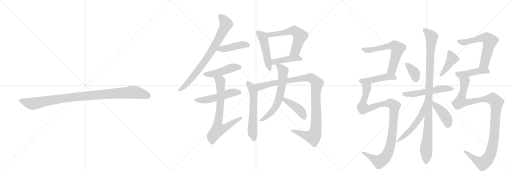
t = 0.00 s
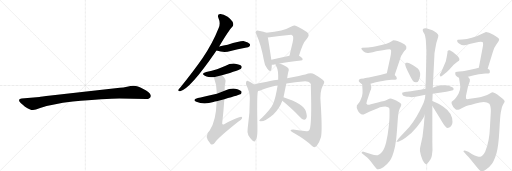
t = 3.87 s
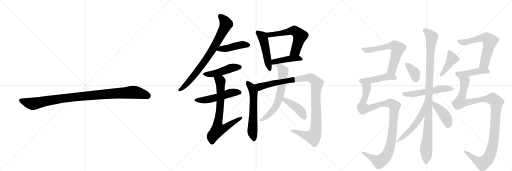
t = 7.75 s
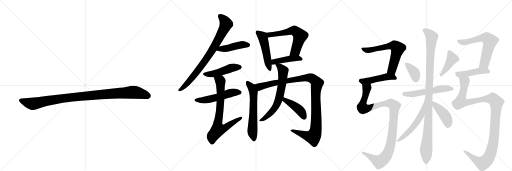
t = 11.62 s
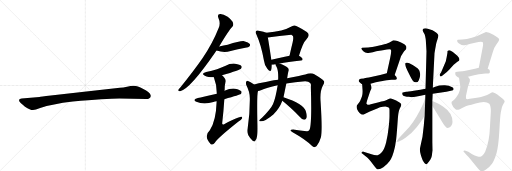
t = 15.49 s
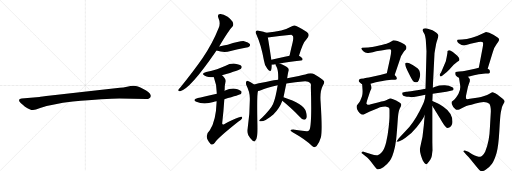
t = 19.36 s

The animated SVG that drew these frames (rendered in a browser with its animation timeline set to each time). Animation: 25 CSS @keyframes rules; one cycle of 19.36 s.

<svg version="1.1" viewBox="0 0 3072 1024" xmlns="http://www.w3.org/2000/svg">
  <g stroke="lightgray" stroke-dasharray="1,1" stroke-width="1" transform="scale(4, 4)">
    <line x1="0" y1="0" x2="256" y2="256"></line>
    <line x1="256" y1="0" x2="0" y2="256"></line>
    <line x1="128" y1="0" x2="128" y2="256"></line>
    <line x1="0" y1="128" x2="256" y2="128"></line>
    <line x1="256" y1="0" x2="512" y2="256"></line>
    <line x1="512" y1="0" x2="256" y2="256"></line>
    <line x1="384" y1="0" x2="384" y2="256"></line>
    <line x1="256" y1="128" x2="512" y2="128"></line>
    <line x1="512" y1="0" x2="768" y2="256"></line>
    <line x1="768" y1="0" x2="512" y2="256"></line>
    <line x1="640" y1="0" x2="640" y2="256"></line>
    <line x1="512" y1="128" x2="768" y2="128"></line>
  </g>
<g transform="scale(1, -1) translate(0, -850)">
   <style type="text/css">
    @keyframes keyframes0 {
      from {
       stroke: black;
       stroke-dashoffset: 1030;
       stroke-width: 128;
       }
       77% {
       animation-timing-function: step-end;
       stroke: black;
       stroke-dashoffset: 0;
       stroke-width: 128;
       }
       to {
       stroke: black;
       stroke-width: 1024;
       }
       }
       #make-me-a-hanzi-animation-0 {
         animation: keyframes0 1.088216s both;
         animation-delay: 0.000000s;
         animation-timing-function: linear;
       }
    @keyframes keyframes1 {
      from {
       stroke: black;
       stroke-dashoffset: 803;
       stroke-width: 128;
       }
       72% {
       animation-timing-function: step-end;
       stroke: black;
       stroke-dashoffset: 0;
       stroke-width: 128;
       }
       to {
       stroke: black;
       stroke-width: 1024;
       }
       }
       #make-me-a-hanzi-animation-1 {
         animation: keyframes1 0.903483s both;
         animation-delay: 1.088216s;
         animation-timing-function: linear;
       }
    @keyframes keyframes2 {
      from {
       stroke: black;
       stroke-dashoffset: 440;
       stroke-width: 128;
       }
       59% {
       animation-timing-function: step-end;
       stroke: black;
       stroke-dashoffset: 0;
       stroke-width: 128;
       }
       to {
       stroke: black;
       stroke-width: 1024;
       }
       }
       #make-me-a-hanzi-animation-2 {
         animation: keyframes2 0.608073s both;
         animation-delay: 1.991699s;
         animation-timing-function: linear;
       }
    @keyframes keyframes3 {
      from {
       stroke: black;
       stroke-dashoffset: 470;
       stroke-width: 128;
       }
       60% {
       animation-timing-function: step-end;
       stroke: black;
       stroke-dashoffset: 0;
       stroke-width: 128;
       }
       to {
       stroke: black;
       stroke-width: 1024;
       }
       }
       #make-me-a-hanzi-animation-3 {
         animation: keyframes3 0.632487s both;
         animation-delay: 2.599772s;
         animation-timing-function: linear;
       }
    @keyframes keyframes4 {
      from {
       stroke: black;
       stroke-dashoffset: 522;
       stroke-width: 128;
       }
       63% {
       animation-timing-function: step-end;
       stroke: black;
       stroke-dashoffset: 0;
       stroke-width: 128;
       }
       to {
       stroke: black;
       stroke-width: 1024;
       }
       }
       #make-me-a-hanzi-animation-4 {
         animation: keyframes4 0.674805s both;
         animation-delay: 3.232259s;
         animation-timing-function: linear;
       }
    @keyframes keyframes5 {
      from {
       stroke: black;
       stroke-dashoffset: 736;
       stroke-width: 128;
       }
       71% {
       animation-timing-function: step-end;
       stroke: black;
       stroke-dashoffset: 0;
       stroke-width: 128;
       }
       to {
       stroke: black;
       stroke-width: 1024;
       }
       }
       #make-me-a-hanzi-animation-5 {
         animation: keyframes5 0.848958s both;
         animation-delay: 3.907064s;
         animation-timing-function: linear;
       }
    @keyframes keyframes6 {
      from {
       stroke: black;
       stroke-dashoffset: 494;
       stroke-width: 128;
       }
       62% {
       animation-timing-function: step-end;
       stroke: black;
       stroke-dashoffset: 0;
       stroke-width: 128;
       }
       to {
       stroke: black;
       stroke-width: 1024;
       }
       }
       #make-me-a-hanzi-animation-6 {
         animation: keyframes6 0.652018s both;
         animation-delay: 4.756022s;
         animation-timing-function: linear;
       }
    @keyframes keyframes7 {
      from {
       stroke: black;
       stroke-dashoffset: 598;
       stroke-width: 128;
       }
       66% {
       animation-timing-function: step-end;
       stroke: black;
       stroke-dashoffset: 0;
       stroke-width: 128;
       }
       to {
       stroke: black;
       stroke-width: 1024;
       }
       }
       #make-me-a-hanzi-animation-7 {
         animation: keyframes7 0.736654s both;
         animation-delay: 5.408040s;
         animation-timing-function: linear;
       }
    @keyframes keyframes8 {
      from {
       stroke: black;
       stroke-dashoffset: 434;
       stroke-width: 128;
       }
       59% {
       animation-timing-function: step-end;
       stroke: black;
       stroke-dashoffset: 0;
       stroke-width: 128;
       }
       to {
       stroke: black;
       stroke-width: 1024;
       }
       }
       #make-me-a-hanzi-animation-8 {
         animation: keyframes8 0.603190s both;
         animation-delay: 6.144694s;
         animation-timing-function: linear;
       }
    @keyframes keyframes9 {
      from {
       stroke: black;
       stroke-dashoffset: 614;
       stroke-width: 128;
       }
       67% {
       animation-timing-function: step-end;
       stroke: black;
       stroke-dashoffset: 0;
       stroke-width: 128;
       }
       to {
       stroke: black;
       stroke-width: 1024;
       }
       }
       #make-me-a-hanzi-animation-9 {
         animation: keyframes9 0.749674s both;
         animation-delay: 6.747884s;
         animation-timing-function: linear;
       }
    @keyframes keyframes10 {
      from {
       stroke: black;
       stroke-dashoffset: 1102;
       stroke-width: 128;
       }
       78% {
       animation-timing-function: step-end;
       stroke: black;
       stroke-dashoffset: 0;
       stroke-width: 128;
       }
       to {
       stroke: black;
       stroke-width: 1024;
       }
       }
       #make-me-a-hanzi-animation-10 {
         animation: keyframes10 1.146810s both;
         animation-delay: 7.497559s;
         animation-timing-function: linear;
       }
    @keyframes keyframes11 {
      from {
       stroke: black;
       stroke-dashoffset: 654;
       stroke-width: 128;
       }
       68% {
       animation-timing-function: step-end;
       stroke: black;
       stroke-dashoffset: 0;
       stroke-width: 128;
       }
       to {
       stroke: black;
       stroke-width: 1024;
       }
       }
       #make-me-a-hanzi-animation-11 {
         animation: keyframes11 0.782227s both;
         animation-delay: 8.644368s;
         animation-timing-function: linear;
       }
    @keyframes keyframes12 {
      from {
       stroke: black;
       stroke-dashoffset: 416;
       stroke-width: 128;
       }
       58% {
       animation-timing-function: step-end;
       stroke: black;
       stroke-dashoffset: 0;
       stroke-width: 128;
       }
       to {
       stroke: black;
       stroke-width: 1024;
       }
       }
       #make-me-a-hanzi-animation-12 {
         animation: keyframes12 0.588542s both;
         animation-delay: 9.426595s;
         animation-timing-function: linear;
       }
    @keyframes keyframes13 {
      from {
       stroke: black;
       stroke-dashoffset: 640;
       stroke-width: 128;
       }
       68% {
       animation-timing-function: step-end;
       stroke: black;
       stroke-dashoffset: 0;
       stroke-width: 128;
       }
       to {
       stroke: black;
       stroke-width: 1024;
       }
       }
       #make-me-a-hanzi-animation-13 {
         animation: keyframes13 0.770833s both;
         animation-delay: 10.015137s;
         animation-timing-function: linear;
       }
    @keyframes keyframes14 {
      from {
       stroke: black;
       stroke-dashoffset: 467;
       stroke-width: 128;
       }
       60% {
       animation-timing-function: step-end;
       stroke: black;
       stroke-dashoffset: 0;
       stroke-width: 128;
       }
       to {
       stroke: black;
       stroke-width: 1024;
       }
       }
       #make-me-a-hanzi-animation-14 {
         animation: keyframes14 0.630046s both;
         animation-delay: 10.785970s;
         animation-timing-function: linear;
       }
    @keyframes keyframes15 {
      from {
       stroke: black;
       stroke-dashoffset: 1076;
       stroke-width: 128;
       }
       78% {
       animation-timing-function: step-end;
       stroke: black;
       stroke-dashoffset: 0;
       stroke-width: 128;
       }
       to {
       stroke: black;
       stroke-width: 1024;
       }
       }
       #make-me-a-hanzi-animation-15 {
         animation: keyframes15 1.125651s both;
         animation-delay: 11.416016s;
         animation-timing-function: linear;
       }
    @keyframes keyframes16 {
      from {
       stroke: black;
       stroke-dashoffset: 367;
       stroke-width: 128;
       }
       54% {
       animation-timing-function: step-end;
       stroke: black;
       stroke-dashoffset: 0;
       stroke-width: 128;
       }
       to {
       stroke: black;
       stroke-width: 1024;
       }
       }
       #make-me-a-hanzi-animation-16 {
         animation: keyframes16 0.548665s both;
         animation-delay: 12.541667s;
         animation-timing-function: linear;
       }
    @keyframes keyframes17 {
      from {
       stroke: black;
       stroke-dashoffset: 419;
       stroke-width: 128;
       }
       58% {
       animation-timing-function: step-end;
       stroke: black;
       stroke-dashoffset: 0;
       stroke-width: 128;
       }
       to {
       stroke: black;
       stroke-width: 1024;
       }
       }
       #make-me-a-hanzi-animation-17 {
         animation: keyframes17 0.590983s both;
         animation-delay: 13.090332s;
         animation-timing-function: linear;
       }
    @keyframes keyframes18 {
      from {
       stroke: black;
       stroke-dashoffset: 553;
       stroke-width: 128;
       }
       64% {
       animation-timing-function: step-end;
       stroke: black;
       stroke-dashoffset: 0;
       stroke-width: 128;
       }
       to {
       stroke: black;
       stroke-width: 1024;
       }
       }
       #make-me-a-hanzi-animation-18 {
         animation: keyframes18 0.700033s both;
         animation-delay: 13.681315s;
         animation-timing-function: linear;
       }
    @keyframes keyframes19 {
      from {
       stroke: black;
       stroke-dashoffset: 1068;
       stroke-width: 128;
       }
       78% {
       animation-timing-function: step-end;
       stroke: black;
       stroke-dashoffset: 0;
       stroke-width: 128;
       }
       to {
       stroke: black;
       stroke-width: 1024;
       }
       }
       #make-me-a-hanzi-animation-19 {
         animation: keyframes19 1.119141s both;
         animation-delay: 14.381348s;
         animation-timing-function: linear;
       }
    @keyframes keyframes20 {
      from {
       stroke: black;
       stroke-dashoffset: 557;
       stroke-width: 128;
       }
       64% {
       animation-timing-function: step-end;
       stroke: black;
       stroke-dashoffset: 0;
       stroke-width: 128;
       }
       to {
       stroke: black;
       stroke-width: 1024;
       }
       }
       #make-me-a-hanzi-animation-20 {
         animation: keyframes20 0.703288s both;
         animation-delay: 15.500488s;
         animation-timing-function: linear;
       }
    @keyframes keyframes21 {
      from {
       stroke: black;
       stroke-dashoffset: 428;
       stroke-width: 128;
       }
       58% {
       animation-timing-function: step-end;
       stroke: black;
       stroke-dashoffset: 0;
       stroke-width: 128;
       }
       to {
       stroke: black;
       stroke-width: 1024;
       }
       }
       #make-me-a-hanzi-animation-21 {
         animation: keyframes21 0.598307s both;
         animation-delay: 16.203776s;
         animation-timing-function: linear;
       }
    @keyframes keyframes22 {
      from {
       stroke: black;
       stroke-dashoffset: 627;
       stroke-width: 128;
       }
       67% {
       animation-timing-function: step-end;
       stroke: black;
       stroke-dashoffset: 0;
       stroke-width: 128;
       }
       to {
       stroke: black;
       stroke-width: 1024;
       }
       }
       #make-me-a-hanzi-animation-22 {
         animation: keyframes22 0.760254s both;
         animation-delay: 16.802083s;
         animation-timing-function: linear;
       }
    @keyframes keyframes23 {
      from {
       stroke: black;
       stroke-dashoffset: 449;
       stroke-width: 128;
       }
       59% {
       animation-timing-function: step-end;
       stroke: black;
       stroke-dashoffset: 0;
       stroke-width: 128;
       }
       to {
       stroke: black;
       stroke-width: 1024;
       }
       }
       #make-me-a-hanzi-animation-23 {
         animation: keyframes23 0.615397s both;
         animation-delay: 17.562337s;
         animation-timing-function: linear;
       }
    @keyframes keyframes24 {
      from {
       stroke: black;
       stroke-dashoffset: 1150;
       stroke-width: 128;
       }
       79% {
       animation-timing-function: step-end;
       stroke: black;
       stroke-dashoffset: 0;
       stroke-width: 128;
       }
       to {
       stroke: black;
       stroke-width: 1024;
       }
       }
       #make-me-a-hanzi-animation-24 {
         animation: keyframes24 1.185872s both;
         animation-delay: 18.177734s;
         animation-timing-function: linear;
       }
</style>
<path d="M 716 260 L 878 257 Q 901 257 905 274 Q 905 279 904 281 Q 897 298 860 317 Q 823 336 804 336 Q 784 336 762 331 Q 740 326 719 324 L 558 307 L 305 278 Q 241 270 237 269 L 130 260 Q 116 259 115 253 Q 113 246 119 239 Q 124 232 150 211 Q 183 190 198 191 Q 212 191 241 203 Q 311 227 437 242 Q 636 260 716 260 Z" fill="lightgray"></path> 
<path d="M 1315 572 Q 1375 672 1394 690 Q 1403 700 1398 714 Q 1394 727 1366 750 Q 1339 768 1321 767 Q 1302 766 1310 744 Q 1325 711 1312 683 Q 1275 590 1216 503 Q 1159 421 1083 328 Q 1073 318 1070 312 Q 1067 302 1081 304 Q 1138 313 1294 540 Q 1295 544 1299 548 L 1315 572 Z" fill="lightgray"></path> 
<path d="M 1299 548 Q 1344 533 1384 545 Q 1427 554 1472 564 Q 1493 568 1496 572 Q 1503 579 1499 587 Q 1492 597 1465 604 Q 1444 607 1366 583 Q 1342 579 1315 572 C 1286 565 1270 557 1299 548 Z" fill="lightgray"></path> 
<path d="M 1332 399 Q 1441 433 1446 439 Q 1453 448 1448 455 Q 1441 465 1411 469 Q 1381 472 1354 456 Q 1329 446 1302 436 Q 1272 426 1237 419 Q 1203 409 1229 396 Q 1247 387 1283 387 L 1332 399 Z" fill="lightgray"></path> 
<path d="M 1346 256 Q 1440 283 1445 287 Q 1452 294 1448 303 Q 1441 313 1411 319 Q 1383 323 1347 306 L 1301 289 Q 1213 268 1187 263 Q 1151 254 1178 240 Q 1223 221 1281 239 Q 1288 242 1300 243 L 1346 256 Z" fill="lightgray"></path> 
<path d="M 1300 243 Q 1296 123 1259 70 Q 1219 34 1265 -14 Q 1278 -21 1289 -6 Q 1302 19 1429 120 Q 1448 132 1452 140 Q 1456 150 1447 150 Q 1434 150 1345 106 Q 1335 100 1333 110 Q 1342 189 1346 256 L 1347 306 Q 1347 310 1348 313 Q 1348 340 1353 361 Q 1357 377 1332 399 C 1311 420 1273 415 1283 387 Q 1301 342 1301 289 L 1300 243 Z" fill="lightgray"></path> 
<path d="M 1598 654 Q 1586 661 1552 667 Q 1540 670 1537 665 Q 1530 658 1539 643 Q 1567 583 1584 486 Q 1587 458 1604 438 Q 1622 416 1627 431 Q 1631 444 1631 463 L 1628 492 Q 1613 594 1607 626 C 1602 652 1602 652 1598 654 Z" fill="lightgray"></path> 
<path d="M 1794 516 Q 1816 594 1839 616 Q 1864 643 1841 659 Q 1777 701 1766 698 Q 1759 698 1752 693 Q 1700 663 1598 654 C 1568 651 1577 622 1607 626 Q 1676 635 1748 643 Q 1752 642 1756 636 Q 1763 630 1756 597 Q 1747 560 1737 516 C 1730 487 1786 487 1794 516 Z" fill="lightgray"></path> 
<path d="M 1678 470 Q 1724 480 1806 488 Q 1815 489 1816 496 Q 1816 503 1794 516 C 1779 525 1766 522 1737 516 Q 1676 503 1628 492 C 1599 485 1601 461 1631 463 Q 1637 463 1653 466 L 1678 470 Z" fill="lightgray"></path> 
<path d="M 1525 344 Q 1501 362 1488 365 Q 1482 368 1478 362 Q 1474 355 1477 343 Q 1499 300 1499 262 Q 1500 175 1486 80 Q 1482 58 1490 39 Q 1500 20 1516 7 Q 1529 -3 1532 8 Q 1539 12 1542 32 Q 1546 53 1544 125 Q 1541 290 1548 305 C 1552 325 1549 326 1525 344 Z" fill="lightgray"></path> 
<path d="M 1718 350 Q 1769 360 1831 364 Q 1852 364 1861 353 Q 1868 346 1865 331 Q 1872 105 1857 72 Q 1853 62 1840 64 Q 1801 68 1759 74 Q 1731 74 1753 59 Q 1835 13 1871 -24 Q 1886 -39 1900 -25 Q 1916 -6 1925 26 Q 1935 59 1924 235 Q 1918 301 1936 335 Q 1949 356 1944 363 Q 1937 375 1886 405 Q 1867 418 1832 404 Q 1808 398 1723 382 L 1669 373 Q 1614 366 1586 357 Q 1550 350 1525 344 C 1496 337 1519 296 1548 305 Q 1557 306 1565 309 Q 1599 325 1666 339 L 1718 350 Z" fill="lightgray"></path> 
<path d="M 1701 268 Q 1711 316 1718 350 L 1723 382 Q 1729 419 1731 423 Q 1738 441 1719 451 Q 1695 464 1678 470 C 1650 481 1648 482 1653 466 Q 1652 462 1659 450 Q 1671 429 1669 373 L 1666 339 Q 1654 267 1642 236 Q 1639 233 1639 229 Q 1626 199 1572 145 Q 1559 135 1556 129 Q 1553 123 1564 123 Q 1591 122 1640 164 Q 1676 197 1694 246 L 1701 268 Z" fill="lightgray"></path> 
<path d="M 1694 246 Q 1740 209 1798 151 Q 1811 135 1824 133 Q 1831 132 1837 140 Q 1846 150 1834 186 Q 1822 228 1701 268 C 1673 278 1671 265 1694 246 Z" fill="lightgray"></path> 
<path d="M 2368 401 L 2397 487 Q 2405 509 2407 516 Q 2409 520 2425 544 L 2435 554 Q 2439 558 2438 570 Q 2436 580 2426 586 Q 2407 597 2385 605 Q 2372 610 2360 610 Q 2354 606 2352 605 Q 2349 603 2342 599 Q 2335 594 2306 585 Q 2292 581 2269 576 Q 2228 567 2209 566 L 2173 564 Q 2169 564 2168 560 Q 2167 556 2180 543 Q 2193 530 2211 533 L 2237 538 L 2257 543 L 2297 550 Q 2337 557 2344 554 Q 2351 550 2341 503 L 2321 412 C 2315 383 2358 373 2368 401 Z" fill="lightgray"></path> 
<path d="M 2223 349 L 2255 357 Q 2304 369 2321 370 L 2349 372 L 2370 372 Q 2380 372 2381 380 Q 2382 390 2368 401 C 2347 419 2347 419 2321 412 L 2281 401 L 2213 386 Q 2187 382 2183 380 L 2165 378 Q 2155 377 2153 370 Q 2151 364 2156 359 L 2166 350 Q 2170 348 2173 345 C 2182 339 2194 342 2223 349 Z" fill="lightgray"></path> 
<path d="M 2375 0 Q 2379 28 2383 83 L 2387 138 Q 2390 181 2398 198 Q 2408 216 2408 222 Q 2407 230 2397 236 L 2377 248 Q 2366 252 2355 257 Q 2342 263 2326 254 Q 2308 245 2298 244 Q 2290 243 2273 238 L 2225 225 Q 2208 220 2205 223 L 2198 230 L 2203 250 L 2215 286 Q 2224 312 2226 314 Q 2232 325 2223 349 C 2217 378 2171 375 2173 345 L 2175 315 Q 2177 288 2172 274 Q 2162 246 2157 239 L 2141 218 Q 2136 202 2149 184 Q 2161 167 2167 166 Q 2179 163 2185 166 L 2219 182 L 2267 202 Q 2278 207 2297 210 Q 2309 212 2318 211 Q 2330 209 2334 205 Q 2337 202 2337 189 L 2337 154 Q 2337 135 2332 87 Q 2327 39 2317 -2 Q 2307 -43 2292 -61 Q 2277 -79 2266 -80 Q 2250 -82 2229 -75 L 2181 -59 Q 2176 -57 2171 -62 Q 2167 -66 2173 -70 L 2205 -96 Q 2212 -102 2225 -118 L 2249 -149 Q 2260 -163 2263 -164 Q 2277 -169 2300 -153 Q 2322 -137 2338 -115 Q 2356 -91 2368 -37 L 2371 -23 L 2373 -10 Q 2374 -5 2375 0 Z" fill="lightgray"></path> 
<path d="M 2445 426 L 2463 390 Q 2472 372 2478 365.5 Q 2484 359 2495 357 Q 2506 355 2513 370 Q 2528 402 2515 429 Q 2510 440 2492 451 Q 2478 460 2456 471 L 2445 474 Q 2433 477 2432 472 Q 2430 468 2432 460 L 2435 449 L 2445 426 Z" fill="lightgray"></path> 
<path d="M 2639 405 Q 2636 399 2642 394 Q 2645 390 2653 396 L 2668 408 Q 2678 416 2695 433 Q 2712 450 2722 462 L 2737 475 L 2742 479 L 2754 486 Q 2762 497 2744 516 Q 2722 539 2699 549 Q 2695 551 2689 548 Q 2683 545 2685 537 Q 2685 533 2680 508 L 2675 483 L 2647 418 L 2639 405 Z" fill="lightgray"></path> 
<path d="M 2596 288 L 2678 300 L 2705 306 Q 2722 310 2722 316 Q 2722 322 2714 327 Q 2690 342 2663 340 L 2636 338 Q 2627 337 2597 325 L 2553 318 L 2522 313 L 2483 307 Q 2444 301 2437 300 L 2423 298 Q 2417 297 2415 296 Q 2413 294 2413 290 Q 2413 273 2441 271 L 2453 270 Q 2464 269 2467 268 L 2469 268 Q 2490 268 2552 282 L 2596 288 Z" fill="lightgray"></path> 
<path d="M 2548 159 Q 2546 136 2543 100 L 2535 30 L 2529 4 L 2520 -38 Q 2517 -51 2525 -79 Q 2529 -93 2536 -111 Q 2538 -116 2546.5 -127.5 Q 2555 -139 2563 -131 Q 2588 -106 2591 -84 L 2595 -50 L 2594 -2 L 2594 215 L 2594 245 L 2595 264 L 2596 288 L 2597 325 L 2598 352 L 2607 531 L 2611 556 L 2617 589 Q 2618 595 2625 616 Q 2631 634 2630 640 Q 2628 650 2595 669 L 2576 676 Q 2548 686 2540 678 Q 2531 669 2544 652 Q 2549 646 2551 634 Q 2555 615 2555 608 L 2559 544 L 2553 318 L 2552 282 Q 2552 278 2552 274 L 2548 159 Z" fill="lightgray"></path> 
<path d="M 2378 1 Q 2386 -1 2393 2 L 2415 12 L 2433 25 Q 2470 50 2500 88 Q 2536 131 2548 159 C 2561 186 2557 304 2552 274 Q 2552 269 2546 248 Q 2544 236 2517 184 Q 2481 114 2435 66 L 2393 22 L 2378 1 Z" fill="lightgray"></path> 
<path d="M 2594 215 Q 2601 205 2654 118 Q 2675 83 2686 83 Q 2696 83 2706 94 Q 2715 105 2715 119 Q 2715 173 2660 210 Q 2636 226 2625 231 L 2594 245 C 2567 257 2577 240 2594 215 Z" fill="lightgray"></path> 
<path d="M 2926 438 L 2957 539 Q 2964 566 2980 587 Q 2995 608 2995 613 Q 2995 617 2991 621 Q 2987 625 2960 642 Q 2933 659 2916 659 L 2896 650 Q 2828 616 2773 614 L 2747 612 Q 2743 611 2743 606 Q 2742 599 2752 592 Q 2774 578 2782 579 Q 2790 579 2823 588 L 2871 599 Q 2893 603 2898 596 Q 2900 586 2896 566 L 2873 445 C 2867 416 2917 409 2926 438 Z" fill="lightgray"></path> 
<path d="M 2808 391 L 2844 400 L 2873 405 Q 2906 410 2913 410 L 2930 410 Q 2937 410 2938 414 Q 2941 417 2938 430 Q 2937 433 2926 438 C 2899 451 2897 452 2873 445 L 2850 438 L 2793 426 Q 2778 422 2756 422 L 2743 420 Q 2733 420 2731 414 Q 2731 399 2738 395 Q 2744 390 2754 384 C 2762 379 2779 384 2808 391 Z" fill="lightgray"></path> 
<path d="M 2754 384 L 2760 346 Q 2766 315 2751 288 Q 2735 260 2725 253 L 2710 241 Q 2709 236 2710 229 Q 2718 205 2733 196 Q 2737 192 2744 192 Q 2751 192 2776 205 Q 2801 217 2813 219 Q 2824 221 2853 230 Q 2914 250 2936 228 Q 2945 216 2945 182 L 2940 93 Q 2937 0 2911 -59 Q 2896 -86 2882 -90 Q 2870 -92 2833 -74 L 2810 -60 L 2793 -53 Q 2787 -50 2783 -54 Q 2779 -58 2785 -63 L 2798 -78 Q 2815 -95 2819 -100 L 2863 -154 Q 2877 -172 2886 -176 Q 2894 -180 2916 -166 Q 2938 -152 2952 -132 Q 2966 -112 2979 -69 Q 2991 -26 2996 65 Q 3001 156 3005 177 L 3012 209 Q 3016 220 3022 230 Q 3028 240 3028 244 Q 3027 248 3018 257 L 2997 274 Q 2984 285 2971 292 Q 2958 298 2954 298 Q 2949 297 2937 289 Q 2924 280 2905 275 Q 2884 267 2871 266 L 2819 258 Q 2800 254 2797 258 Q 2795 265 2796 277 L 2808 332 L 2819 363 L 2819 376 Q 2819 379 2808 391 C 2796 419 2749 414 2754 384 Z" fill="lightgray"></path> 
      <clipPath id="make-me-a-hanzi-clip-0">
      <path d="M 716 260 L 878 257 Q 901 257 905 274 Q 905 279 904 281 Q 897 298 860 317 Q 823 336 804 336 Q 784 336 762 331 Q 740 326 719 324 L 558 307 L 305 278 Q 241 270 237 269 L 130 260 Q 116 259 115 253 Q 113 246 119 239 Q 124 232 150 211 Q 183 190 198 191 Q 212 191 241 203 Q 311 227 437 242 Q 636 260 716 260 Z" fill="lightgray"></path>
      </clipPath>
      <path clip-path="url(#make-me-a-hanzi-clip-0)" d="M 125 248 L 196 228 L 411 265 L 788 297 L 837 292 L 889 275 " fill="none" id="make-me-a-hanzi-animation-0" stroke-dasharray="902 1804" stroke-linecap="round"></path>

      <clipPath id="make-me-a-hanzi-clip-1">
      <path d="M 1315 572 Q 1375 672 1394 690 Q 1403 700 1398 714 Q 1394 727 1366 750 Q 1339 768 1321 767 Q 1302 766 1310 744 Q 1325 711 1312 683 Q 1275 590 1216 503 Q 1159 421 1083 328 Q 1073 318 1070 312 Q 1067 302 1081 304 Q 1138 313 1294 540 Q 1295 544 1299 548 L 1315 572 Z" fill="lightgray"></path>
      </clipPath>
      <path clip-path="url(#make-me-a-hanzi-clip-1)" d="M 1320 753 L 1345 730 L 1356 706 L 1312 616 L 1255 519 L 1188 428 L 1104 330 L 1078 312 " fill="none" id="make-me-a-hanzi-animation-1" stroke-dasharray="675 1350" stroke-linecap="round"></path>

      <clipPath id="make-me-a-hanzi-clip-2">
      <path d="M 1299 548 Q 1344 533 1384 545 Q 1427 554 1472 564 Q 1493 568 1496 572 Q 1503 579 1499 587 Q 1492 597 1465 604 Q 1444 607 1366 583 Q 1342 579 1315 572 C 1286 565 1270 557 1299 548 Z" fill="lightgray"></path>
      </clipPath>
      <path clip-path="url(#make-me-a-hanzi-clip-2)" d="M 1308 551 L 1455 583 L 1488 581 " fill="none" id="make-me-a-hanzi-animation-2" stroke-dasharray="312 624" stroke-linecap="round"></path>

      <clipPath id="make-me-a-hanzi-clip-3">
      <path d="M 1332 399 Q 1441 433 1446 439 Q 1453 448 1448 455 Q 1441 465 1411 469 Q 1381 472 1354 456 Q 1329 446 1302 436 Q 1272 426 1237 419 Q 1203 409 1229 396 Q 1247 387 1283 387 L 1332 399 Z" fill="lightgray"></path>
      </clipPath>
      <path clip-path="url(#make-me-a-hanzi-clip-3)" d="M 1230 408 L 1284 408 L 1392 445 L 1438 448 " fill="none" id="make-me-a-hanzi-animation-3" stroke-dasharray="342 684" stroke-linecap="round"></path>

      <clipPath id="make-me-a-hanzi-clip-4">
      <path d="M 1346 256 Q 1440 283 1445 287 Q 1452 294 1448 303 Q 1441 313 1411 319 Q 1383 323 1347 306 L 1301 289 Q 1213 268 1187 263 Q 1151 254 1178 240 Q 1223 221 1281 239 Q 1288 242 1300 243 L 1346 256 Z" fill="lightgray"></path>
      </clipPath>
      <path clip-path="url(#make-me-a-hanzi-clip-4)" d="M 1180 253 L 1201 249 L 1253 254 L 1386 294 L 1439 295 " fill="none" id="make-me-a-hanzi-animation-4" stroke-dasharray="394 788" stroke-linecap="round"></path>

      <clipPath id="make-me-a-hanzi-clip-5">
      <path d="M 1300 243 Q 1296 123 1259 70 Q 1219 34 1265 -14 Q 1278 -21 1289 -6 Q 1302 19 1429 120 Q 1448 132 1452 140 Q 1456 150 1447 150 Q 1434 150 1345 106 Q 1335 100 1333 110 Q 1342 189 1346 256 L 1347 306 Q 1347 310 1348 313 Q 1348 340 1353 361 Q 1357 377 1332 399 C 1311 420 1273 415 1283 387 Q 1301 342 1301 289 L 1300 243 Z" fill="lightgray"></path>
      </clipPath>
      <path clip-path="url(#make-me-a-hanzi-clip-5)" d="M 1291 382 L 1322 366 L 1324 334 L 1321 209 L 1306 96 L 1310 75 L 1351 84 L 1445 143 " fill="none" id="make-me-a-hanzi-animation-5" stroke-dasharray="608 1216" stroke-linecap="round"></path>

      <clipPath id="make-me-a-hanzi-clip-6">
      <path d="M 1598 654 Q 1586 661 1552 667 Q 1540 670 1537 665 Q 1530 658 1539 643 Q 1567 583 1584 486 Q 1587 458 1604 438 Q 1622 416 1627 431 Q 1631 444 1631 463 L 1628 492 Q 1613 594 1607 626 C 1602 652 1602 652 1598 654 Z" fill="lightgray"></path>
      </clipPath>
      <path clip-path="url(#make-me-a-hanzi-clip-6)" d="M 1546 657 L 1575 633 L 1578 624 L 1616 437 " fill="none" id="make-me-a-hanzi-animation-6" stroke-dasharray="366 732" stroke-linecap="round"></path>

      <clipPath id="make-me-a-hanzi-clip-7">
      <path d="M 1794 516 Q 1816 594 1839 616 Q 1864 643 1841 659 Q 1777 701 1766 698 Q 1759 698 1752 693 Q 1700 663 1598 654 C 1568 651 1577 622 1607 626 Q 1676 635 1748 643 Q 1752 642 1756 636 Q 1763 630 1756 597 Q 1747 560 1737 516 C 1730 487 1786 487 1794 516 Z" fill="lightgray"></path>
      </clipPath>
      <path clip-path="url(#make-me-a-hanzi-clip-7)" d="M 1608 650 L 1617 641 L 1644 644 L 1759 667 L 1782 658 L 1800 635 L 1793 609 L 1772 544 L 1744 522 " fill="none" id="make-me-a-hanzi-animation-7" stroke-dasharray="470 940" stroke-linecap="round"></path>

      <clipPath id="make-me-a-hanzi-clip-8">
      <path d="M 1678 470 Q 1724 480 1806 488 Q 1815 489 1816 496 Q 1816 503 1794 516 C 1779 525 1766 522 1737 516 Q 1676 503 1628 492 C 1599 485 1601 461 1631 463 Q 1637 463 1653 466 L 1678 470 Z" fill="lightgray"></path>
      </clipPath>
      <path clip-path="url(#make-me-a-hanzi-clip-8)" d="M 1635 471 L 1652 482 L 1715 495 L 1787 502 L 1807 496 " fill="none" id="make-me-a-hanzi-animation-8" stroke-dasharray="306 612" stroke-linecap="round"></path>

      <clipPath id="make-me-a-hanzi-clip-9">
      <path d="M 1525 344 Q 1501 362 1488 365 Q 1482 368 1478 362 Q 1474 355 1477 343 Q 1499 300 1499 262 Q 1500 175 1486 80 Q 1482 58 1490 39 Q 1500 20 1516 7 Q 1529 -3 1532 8 Q 1539 12 1542 32 Q 1546 53 1544 125 Q 1541 290 1548 305 C 1552 325 1549 326 1525 344 Z" fill="lightgray"></path>
      </clipPath>
      <path clip-path="url(#make-me-a-hanzi-clip-9)" d="M 1485 356 L 1510 326 L 1521 295 L 1515 54 L 1524 10 " fill="none" id="make-me-a-hanzi-animation-9" stroke-dasharray="486 972" stroke-linecap="round"></path>

      <clipPath id="make-me-a-hanzi-clip-10">
      <path d="M 1718 350 Q 1769 360 1831 364 Q 1852 364 1861 353 Q 1868 346 1865 331 Q 1872 105 1857 72 Q 1853 62 1840 64 Q 1801 68 1759 74 Q 1731 74 1753 59 Q 1835 13 1871 -24 Q 1886 -39 1900 -25 Q 1916 -6 1925 26 Q 1935 59 1924 235 Q 1918 301 1936 335 Q 1949 356 1944 363 Q 1937 375 1886 405 Q 1867 418 1832 404 Q 1808 398 1723 382 L 1669 373 Q 1614 366 1586 357 Q 1550 350 1525 344 C 1496 337 1519 296 1548 305 Q 1557 306 1565 309 Q 1599 325 1666 339 L 1718 350 Z" fill="lightgray"></path>
      </clipPath>
      <path clip-path="url(#make-me-a-hanzi-clip-10)" d="M 1533 340 L 1559 330 L 1737 371 L 1847 385 L 1866 383 L 1894 361 L 1902 351 L 1893 269 L 1898 118 L 1891 54 L 1881 32 L 1846 35 L 1752 68 " fill="none" id="make-me-a-hanzi-animation-10" stroke-dasharray="974 1948" stroke-linecap="round"></path>

      <clipPath id="make-me-a-hanzi-clip-11">
      <path d="M 1701 268 Q 1711 316 1718 350 L 1723 382 Q 1729 419 1731 423 Q 1738 441 1719 451 Q 1695 464 1678 470 C 1650 481 1648 482 1653 466 Q 1652 462 1659 450 Q 1671 429 1669 373 L 1666 339 Q 1654 267 1642 236 Q 1639 233 1639 229 Q 1626 199 1572 145 Q 1559 135 1556 129 Q 1553 123 1564 123 Q 1591 122 1640 164 Q 1676 197 1694 246 L 1701 268 Z" fill="lightgray"></path>
      </clipPath>
      <path clip-path="url(#make-me-a-hanzi-clip-11)" d="M 1660 464 L 1688 440 L 1699 416 L 1677 270 L 1665 233 L 1640 192 L 1596 148 L 1563 129 " fill="none" id="make-me-a-hanzi-animation-11" stroke-dasharray="526 1052" stroke-linecap="round"></path>

      <clipPath id="make-me-a-hanzi-clip-12">
      <path d="M 1694 246 Q 1740 209 1798 151 Q 1811 135 1824 133 Q 1831 132 1837 140 Q 1846 150 1834 186 Q 1822 228 1701 268 C 1673 278 1671 265 1694 246 Z" fill="lightgray"></path>
      </clipPath>
      <path clip-path="url(#make-me-a-hanzi-clip-12)" d="M 1711 259 L 1719 244 L 1801 188 L 1823 150 " fill="none" id="make-me-a-hanzi-animation-12" stroke-dasharray="288 576" stroke-linecap="round"></path>

      <clipPath id="make-me-a-hanzi-clip-13">
      <path d="M 2368 401 L 2397 487 Q 2405 509 2407 516 Q 2409 520 2425 544 L 2435 554 Q 2439 558 2438 570 Q 2436 580 2426 586 Q 2407 597 2385 605 Q 2372 610 2360 610 Q 2354 606 2352 605 Q 2349 603 2342 599 Q 2335 594 2306 585 Q 2292 581 2269 576 Q 2228 567 2209 566 L 2173 564 Q 2169 564 2168 560 Q 2167 556 2180 543 Q 2193 530 2211 533 L 2237 538 L 2257 543 L 2297 550 Q 2337 557 2344 554 Q 2351 550 2341 503 L 2321 412 C 2315 383 2358 373 2368 401 Z" fill="lightgray"></path>
      </clipPath>
      <path clip-path="url(#make-me-a-hanzi-clip-13)" d="M 2173 558 L 2205 549 L 2336 575 L 2369 576 L 2379 568 L 2387 560 L 2352 432 L 2329 418 " fill="none" id="make-me-a-hanzi-animation-13" stroke-dasharray="512 1024" stroke-linecap="round"></path>

      <clipPath id="make-me-a-hanzi-clip-14">
      <path d="M 2223 349 L 2255 357 Q 2304 369 2321 370 L 2349 372 L 2370 372 Q 2380 372 2381 380 Q 2382 390 2368 401 C 2347 419 2347 419 2321 412 L 2281 401 L 2213 386 Q 2187 382 2183 380 L 2165 378 Q 2155 377 2153 370 Q 2151 364 2156 359 L 2166 350 Q 2170 348 2173 345 C 2182 339 2194 342 2223 349 Z" fill="lightgray"></path>
      </clipPath>
      <path clip-path="url(#make-me-a-hanzi-clip-14)" d="M 2164 367 L 2190 363 L 2320 391 L 2371 383 " fill="none" id="make-me-a-hanzi-animation-14" stroke-dasharray="339 678" stroke-linecap="round"></path>

      <clipPath id="make-me-a-hanzi-clip-15">
      <path d="M 2375 0 Q 2379 28 2383 83 L 2387 138 Q 2390 181 2398 198 Q 2408 216 2408 222 Q 2407 230 2397 236 L 2377 248 Q 2366 252 2355 257 Q 2342 263 2326 254 Q 2308 245 2298 244 Q 2290 243 2273 238 L 2225 225 Q 2208 220 2205 223 L 2198 230 L 2203 250 L 2215 286 Q 2224 312 2226 314 Q 2232 325 2223 349 C 2217 378 2171 375 2173 345 L 2175 315 Q 2177 288 2172 274 Q 2162 246 2157 239 L 2141 218 Q 2136 202 2149 184 Q 2161 167 2167 166 Q 2179 163 2185 166 L 2219 182 L 2267 202 Q 2278 207 2297 210 Q 2309 212 2318 211 Q 2330 209 2334 205 Q 2337 202 2337 189 L 2337 154 Q 2337 135 2332 87 Q 2327 39 2317 -2 Q 2307 -43 2292 -61 Q 2277 -79 2266 -80 Q 2250 -82 2229 -75 L 2181 -59 Q 2176 -57 2171 -62 Q 2167 -66 2173 -70 L 2205 -96 Q 2212 -102 2225 -118 L 2249 -149 Q 2260 -163 2263 -164 Q 2277 -169 2300 -153 Q 2322 -137 2338 -115 Q 2356 -91 2368 -37 L 2371 -23 L 2373 -10 Q 2374 -5 2375 0 Z" fill="lightgray"></path>
      </clipPath>
      <path clip-path="url(#make-me-a-hanzi-clip-15)" d="M 2180 338 L 2201 321 L 2174 218 L 2179 201 L 2218 202 L 2259 218 L 2328 231 L 2345 231 L 2360 222 L 2367 203 L 2350 19 L 2338 -39 L 2317 -85 L 2277 -119 L 2177 -65 " fill="none" id="make-me-a-hanzi-animation-15" stroke-dasharray="948 1896" stroke-linecap="round"></path>

      <clipPath id="make-me-a-hanzi-clip-16">
      <path d="M 2445 426 L 2463 390 Q 2472 372 2478 365.5 Q 2484 359 2495 357 Q 2506 355 2513 370 Q 2528 402 2515 429 Q 2510 440 2492 451 Q 2478 460 2456 471 L 2445 474 Q 2433 477 2432 472 Q 2430 468 2432 460 L 2435 449 L 2445 426 Z" fill="lightgray"></path>
      </clipPath>
      <path clip-path="url(#make-me-a-hanzi-clip-16)" d="M 2440 466 L 2486 416 L 2496 374 " fill="none" id="make-me-a-hanzi-animation-16" stroke-dasharray="239 478" stroke-linecap="round"></path>

      <clipPath id="make-me-a-hanzi-clip-17">
      <path d="M 2639 405 Q 2636 399 2642 394 Q 2645 390 2653 396 L 2668 408 Q 2678 416 2695 433 Q 2712 450 2722 462 L 2737 475 L 2742 479 L 2754 486 Q 2762 497 2744 516 Q 2722 539 2699 549 Q 2695 551 2689 548 Q 2683 545 2685 537 Q 2685 533 2680 508 L 2675 483 L 2647 418 L 2639 405 Z" fill="lightgray"></path>
      </clipPath>
      <path clip-path="url(#make-me-a-hanzi-clip-17)" d="M 2695 540 L 2713 499 L 2646 401 " fill="none" id="make-me-a-hanzi-animation-17" stroke-dasharray="291 582" stroke-linecap="round"></path>

      <clipPath id="make-me-a-hanzi-clip-18">
      <path d="M 2596 288 L 2678 300 L 2705 306 Q 2722 310 2722 316 Q 2722 322 2714 327 Q 2690 342 2663 340 L 2636 338 Q 2627 337 2597 325 L 2553 318 L 2522 313 L 2483 307 Q 2444 301 2437 300 L 2423 298 Q 2417 297 2415 296 Q 2413 294 2413 290 Q 2413 273 2441 271 L 2453 270 Q 2464 269 2467 268 L 2469 268 Q 2490 268 2552 282 L 2596 288 Z" fill="lightgray"></path>
      </clipPath>
      <path clip-path="url(#make-me-a-hanzi-clip-18)" d="M 2421 291 L 2427 286 L 2462 286 L 2658 319 L 2713 318 " fill="none" id="make-me-a-hanzi-animation-18" stroke-dasharray="425 850" stroke-linecap="round"></path>

      <clipPath id="make-me-a-hanzi-clip-19">
      <path d="M 2548 159 Q 2546 136 2543 100 L 2535 30 L 2529 4 L 2520 -38 Q 2517 -51 2525 -79 Q 2529 -93 2536 -111 Q 2538 -116 2546.5 -127.5 Q 2555 -139 2563 -131 Q 2588 -106 2591 -84 L 2595 -50 L 2594 -2 L 2594 215 L 2594 245 L 2595 264 L 2596 288 L 2597 325 L 2598 352 L 2607 531 L 2611 556 L 2617 589 Q 2618 595 2625 616 Q 2631 634 2630 640 Q 2628 650 2595 669 L 2576 676 Q 2548 686 2540 678 Q 2531 669 2544 652 Q 2549 646 2551 634 Q 2555 615 2555 608 L 2559 544 L 2553 318 L 2552 282 Q 2552 278 2552 274 L 2548 159 Z" fill="lightgray"></path>
      </clipPath>
      <path clip-path="url(#make-me-a-hanzi-clip-19)" d="M 2548 669 L 2590 629 L 2556 -124 " fill="none" id="make-me-a-hanzi-animation-19" stroke-dasharray="940 1880" stroke-linecap="round"></path>

      <clipPath id="make-me-a-hanzi-clip-20">
      <path d="M 2378 1 Q 2386 -1 2393 2 L 2415 12 L 2433 25 Q 2470 50 2500 88 Q 2536 131 2548 159 C 2561 186 2557 304 2552 274 Q 2552 269 2546 248 Q 2544 236 2517 184 Q 2481 114 2435 66 L 2393 22 L 2378 1 Z" fill="lightgray"></path>
      </clipPath>
      <path clip-path="url(#make-me-a-hanzi-clip-20)" d="M 2547 244 L 2550 238 L 2534 181 L 2518 143 L 2462 70 L 2385 4 " fill="none" id="make-me-a-hanzi-animation-20" stroke-dasharray="429 858" stroke-linecap="round"></path>

      <clipPath id="make-me-a-hanzi-clip-21">
      <path d="M 2594 215 Q 2601 205 2654 118 Q 2675 83 2686 83 Q 2696 83 2706 94 Q 2715 105 2715 119 Q 2715 173 2660 210 Q 2636 226 2625 231 L 2594 245 C 2567 257 2577 240 2594 215 Z" fill="lightgray"></path>
      </clipPath>
      <path clip-path="url(#make-me-a-hanzi-clip-21)" d="M 2597 238 L 2673 152 L 2687 117 L 2687 97 " fill="none" id="make-me-a-hanzi-animation-21" stroke-dasharray="300 600" stroke-linecap="round"></path>

      <clipPath id="make-me-a-hanzi-clip-22">
      <path d="M 2926 438 L 2957 539 Q 2964 566 2980 587 Q 2995 608 2995 613 Q 2995 617 2991 621 Q 2987 625 2960 642 Q 2933 659 2916 659 L 2896 650 Q 2828 616 2773 614 L 2747 612 Q 2743 611 2743 606 Q 2742 599 2752 592 Q 2774 578 2782 579 Q 2790 579 2823 588 L 2871 599 Q 2893 603 2898 596 Q 2900 586 2896 566 L 2873 445 C 2867 416 2917 409 2926 438 Z" fill="lightgray"></path>
      </clipPath>
      <path clip-path="url(#make-me-a-hanzi-clip-22)" d="M 2752 604 L 2783 597 L 2899 624 L 2923 622 L 2933 614 L 2940 604 L 2907 469 L 2881 451 " fill="none" id="make-me-a-hanzi-animation-22" stroke-dasharray="499 998" stroke-linecap="round"></path>

      <clipPath id="make-me-a-hanzi-clip-23">
      <path d="M 2808 391 L 2844 400 L 2873 405 Q 2906 410 2913 410 L 2930 410 Q 2937 410 2938 414 Q 2941 417 2938 430 Q 2937 433 2926 438 C 2899 451 2897 452 2873 445 L 2850 438 L 2793 426 Q 2778 422 2756 422 L 2743 420 Q 2733 420 2731 414 Q 2731 399 2738 395 Q 2744 390 2754 384 C 2762 379 2779 384 2808 391 Z" fill="lightgray"></path>
      </clipPath>
      <path clip-path="url(#make-me-a-hanzi-clip-23)" d="M 2741 409 L 2772 404 L 2891 426 L 2931 419 " fill="none" id="make-me-a-hanzi-animation-23" stroke-dasharray="321 642" stroke-linecap="round"></path>

      <clipPath id="make-me-a-hanzi-clip-24">
      <path d="M 2754 384 L 2760 346 Q 2766 315 2751 288 Q 2735 260 2725 253 L 2710 241 Q 2709 236 2710 229 Q 2718 205 2733 196 Q 2737 192 2744 192 Q 2751 192 2776 205 Q 2801 217 2813 219 Q 2824 221 2853 230 Q 2914 250 2936 228 Q 2945 216 2945 182 L 2940 93 Q 2937 0 2911 -59 Q 2896 -86 2882 -90 Q 2870 -92 2833 -74 L 2810 -60 L 2793 -53 Q 2787 -50 2783 -54 Q 2779 -58 2785 -63 L 2798 -78 Q 2815 -95 2819 -100 L 2863 -154 Q 2877 -172 2886 -176 Q 2894 -180 2916 -166 Q 2938 -152 2952 -132 Q 2966 -112 2979 -69 Q 2991 -26 2996 65 Q 3001 156 3005 177 L 3012 209 Q 3016 220 3022 230 Q 3028 240 3028 244 Q 3027 248 3018 257 L 2997 274 Q 2984 285 2971 292 Q 2958 298 2954 298 Q 2949 297 2937 289 Q 2924 280 2905 275 Q 2884 267 2871 266 L 2819 258 Q 2800 254 2797 258 Q 2795 265 2796 277 L 2808 332 L 2819 363 L 2819 376 Q 2819 379 2808 391 C 2796 419 2749 414 2754 384 Z" fill="lightgray"></path>
      </clipPath>
      <path clip-path="url(#make-me-a-hanzi-clip-24)" d="M 2762 379 L 2787 357 L 2764 240 L 2803 236 L 2890 255 L 2948 259 L 2959 257 L 2978 236 L 2962 5 L 2951 -46 L 2933 -92 L 2912 -119 L 2896 -129 L 2860 -112 L 2788 -58 " fill="none" id="make-me-a-hanzi-animation-24" stroke-dasharray="1022 2044" stroke-linecap="round"></path>

</g>
</svg>
